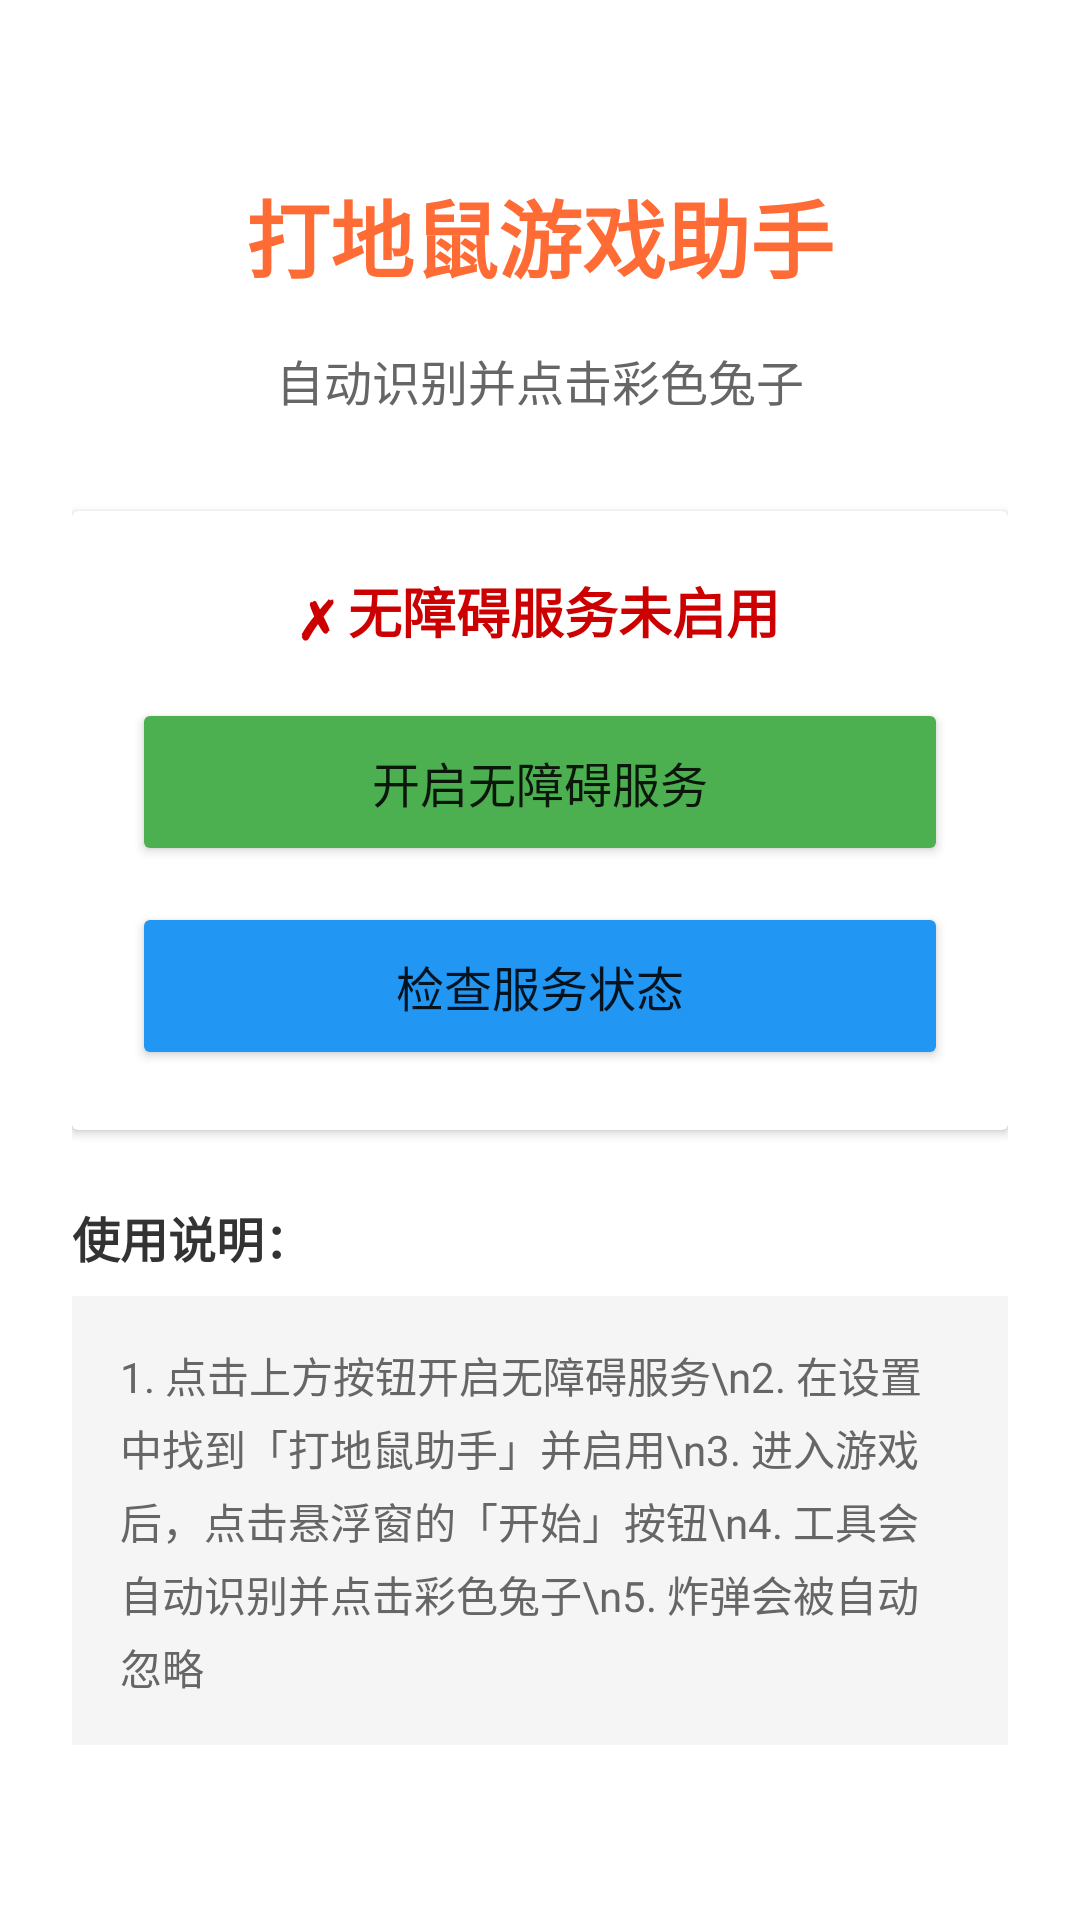

Here is an Android app screen rendered from its layout file. Give the layout XML and the strings, colors and styles it references.
<!-- AndroidManifest.xml: application theme Theme.DDSAssistant -->
<!-- res/layout/activity_main.xml -->
<?xml version="1.0" encoding="utf-8"?>
<LinearLayout xmlns:android="http://schemas.android.com/apk/res/android"
    android:layout_width="match_parent"
    android:layout_height="match_parent"
    android:orientation="vertical"
    android:padding="24dp"
    android:gravity="center"
    android:background="@android:color/white">

    <TextView
        android:layout_width="wrap_content"
        android:layout_height="wrap_content"
        android:text="打地鼠游戏助手"
        android:textSize="28sp"
        android:textStyle="bold"
        android:textColor="#FF6B35"
        android:layout_marginBottom="16dp" />

    <TextView
        android:layout_width="wrap_content"
        android:layout_height="wrap_content"
        android:text="自动识别并点击彩色兔子"
        android:textSize="16sp"
        android:textColor="#666666"
        android:layout_marginBottom="32dp" />

    <androidx.cardview.widget.CardView
        android:layout_width="match_parent"
        android:layout_height="wrap_content"
        android:layout_marginBottom="24dp"
        android:elevation="4dp"
        android:radius="12dp">

        <LinearLayout
            android:layout_width="match_parent"
            android:layout_height="wrap_content"
            android:orientation="vertical"
            android:padding="20dp">

            <TextView
                android:id="@+id/tvServiceStatus"
                android:layout_width="wrap_content"
                android:layout_height="wrap_content"
                android:text="✗ 无障碍服务未启用"
                android:textSize="18sp"
                android:textStyle="bold"
                android:textColor="@android:color/holo_red_dark"
                android:layout_gravity="center"
                android:layout_marginBottom="16dp" />

            <Button
                android:id="@+id/btnOpenAccessibility"
                android:layout_width="match_parent"
                android:layout_height="56dp"
                android:text="开启无障碍服务"
                android:textSize="16sp"
                android:backgroundTint="#4CAF50"
                android:layout_marginBottom="12dp" />

            <Button
                android:id="@+id/btnCheckStatus"
                android:layout_width="match_parent"
                android:layout_height="56dp"
                android:text="检查服务状态"
                android:textSize="16sp"
                android:backgroundTint="#2196F3" />

        </LinearLayout>

    </androidx.cardview.widget.CardView>

    <TextView
        android:layout_width="match_parent"
        android:layout_height="wrap_content"
        android:text="使用说明："
        android:textSize="16sp"
        android:textStyle="bold"
        android:textColor="#333333"
        android:layout_marginBottom="8dp" />

    <TextView
        android:layout_width="match_parent"
        android:layout_height="wrap_content"
        android:text="1. 点击上方按钮开启无障碍服务\n2. 在设置中找到「打地鼠助手」并启用\n3. 进入游戏后，点击悬浮窗的「开始」按钮\n4. 工具会自动识别并点击彩色兔子\n5. 炸弹会被自动忽略"
        android:textSize="14sp"
        android:textColor="#666666"
        android:lineSpacingExtra="4dp"
        android:padding="16dp"
        android:background="#F5F5F5"
        android:radius="8dp" />

</LinearLayout>
<!-- resources referenced by this layout -->
<resources>
  <style name="Theme.DDSAssistant" parent="Theme.MaterialComponents.DayNight.DarkActionBar">
          <item name="colorPrimary">#FF6B35</item>
          <item name="colorPrimaryVariant">#E85A2A</item>
          <item name="colorOnPrimary">@android:color/white</item>
          <item name="colorSecondary">#4CAF50</item>
          <item name="colorSecondaryVariant">#388E3C</item>
          <item name="colorOnSecondary">@android:color/white</item>
      </style>
</resources>
